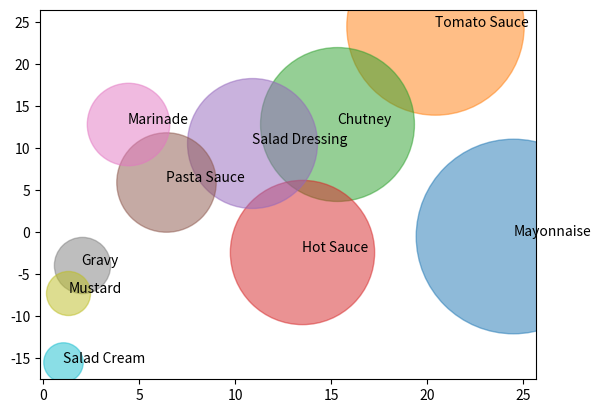

This chart was generated by the following Python code:


import matplotlib.pyplot as plt
import pandas as pd
 
# create data frame
x = [24.5, 20.4, 15.3, 13.5, 10.9, 6.4, 4.4, 2.0, 1.3, 1.0]
y = [-0.4, 24.5, 12.9, -2.3, 10.6, 6.0, 12.9, -3.9, -7.2, -15.5]
s=[ 19630.2704, 16309.8320, 12276.0528, 10791.0680, 8749.7544, 5123.8136, 3523.2408, 1637.3373, 1004.9535, 806.1236]
n=[ "Mayonnaise", "Tomato Sauce", "Chutney", "Hot Sauce", "Salad Dressing", "Pasta Sauce", "Marinade", "Gravy", "Mustard", "Salad Cream"]
 
df = pd.DataFrame({'x':x, 'y':y, 's':s, 'n':n })

 
fig, ax = plt.subplots(facecolor='w')

for key, row in df.iterrows():
    ax.scatter(row['x'], row['y'], s=row['s'], alpha=.5)
    ax.annotate(row['n'], xy=(row['x'], row['y']))  

